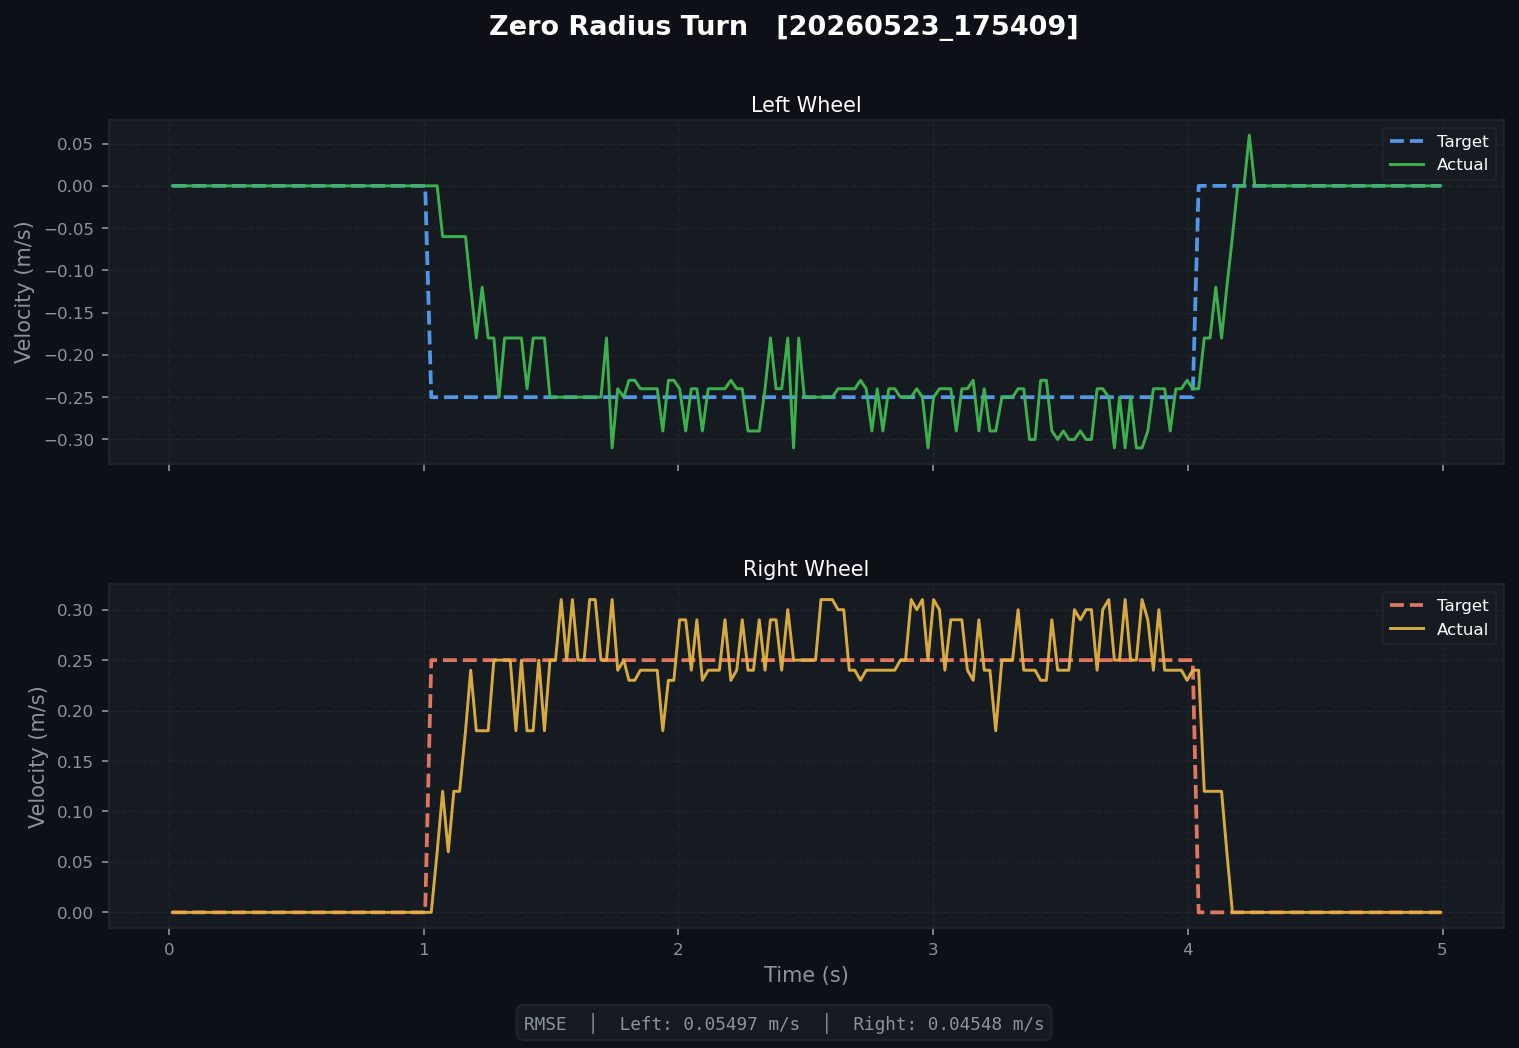

The data file committed next to this chart (first rows):
t, left_target, left_actual, right_target, right_actual, left_pwm, right_pwm
0.0138, 0.0, 0.0, 0.0, 0.0, 0.0, 0.0
0.03413, 0.0, 0.0, 0.0, 0.0, 0.0, 0.0
0.05587, 0.0, 0.0, 0.0, 0.0, 0.0, 0.0
0.07728, 0.0, 0.0, 0.0, 0.0, 0.0, 0.0
0.101, 0.0, 0.0, 0.0, 0.0, 0.0, 0.0
0.1219, 0.0, 0.0, 0.0, 0.0, 0.0, 0.0
0.1439, 0.0, 0.0, 0.0, 0.0, 0.0, 0.0
0.1659, 0.0, 0.0, 0.0, 0.0, 0.0, 0.0
0.1886, 0.0, 0.0, 0.0, 0.0, 0.0, 0.0
0.2109, 0.0, 0.0, 0.0, 0.0, 0.0, 0.0
0.2329, 0.0, 0.0, 0.0, 0.0, 0.0, 0.0
0.2549, 0.0, 0.0, 0.0, 0.0, 0.0, 0.0
0.277, 0.0, 0.0, 0.0, 0.0, 0.0, 0.0
0.3006, 0.0, 0.0, 0.0, 0.0, 0.0, 0.0
0.3209, 0.0, 0.0, 0.0, 0.0, 0.0, 0.0
0.3429, 0.0, 0.0, 0.0, 0.0, 0.0, 0.0
0.3649, 0.0, 0.0, 0.0, 0.0, 0.0, 0.0
0.3864, 0.0, 0.0, 0.0, 0.0, 0.0, 0.0
0.4098, 0.0, 0.0, 0.0, 0.0, 0.0, 0.0
0.4319, 0.0, 0.0, 0.0, 0.0, 0.0, 0.0
0.4554, 0.0, 0.0, 0.0, 0.0, 0.0, 0.0
0.4759, 0.0, 0.0, 0.0, 0.0, 0.0, 0.0
0.4974, 0.0, 0.0, 0.0, 0.0, 0.0, 0.0
0.5209, 0.0, 0.0, 0.0, 0.0, 0.0, 0.0
0.5419, 0.0, 0.0, 0.0, 0.0, 0.0, 0.0
0.5639, 0.0, 0.0, 0.0, 0.0, 0.0, 0.0
0.5859, 0.0, 0.0, 0.0, 0.0, 0.0, 0.0
0.6085, 0.0, 0.0, 0.0, 0.0, 0.0, 0.0
0.6324, 0.0, 0.0, 0.0, 0.0, 0.0, 0.0
0.6529, 0.0, 0.0, 0.0, 0.0, 0.0, 0.0
0.6749, 0.0, 0.0, 0.0, 0.0, 0.0, 0.0
0.6969, 0.0, 0.0, 0.0, 0.0, 0.0, 0.0
0.7206, 0.0, 0.0, 0.0, 0.0, 0.0, 0.0
0.741, 0.0, 0.0, 0.0, 0.0, 0.0, 0.0
0.7629, 0.0, 0.0, 0.0, 0.0, 0.0, 0.0
0.785, 0.0, 0.0, 0.0, 0.0, 0.0, 0.0
0.8064, 0.0, 0.0, 0.0, 0.0, 0.0, 0.0
0.8519, 0.0, 0.0, 0.0, 0.0, 0.0, 0.0
0.8745, 0.0, 0.0, 0.0, 0.0, 0.0, 0.0
0.8965, 0.0, 0.0, 0.0, 0.0, 0.0, 0.0
0.9179, 0.0, 0.0, 0.0, 0.0, 0.0, 0.0
0.9415, 0.0, 0.0, 0.0, 0.0, 0.0, 0.0
0.9625, 0.0, 0.0, 0.0, 0.0, 0.0, 0.0
0.9842, 0.0, 0.0, 0.0, 0.0, 0.0, 0.0
1.006, 0.0, 0.0, 0.0, 0.0, 0.0, 0.0
1.03, -0.25, 0.0, 0.25, 0.0, 0.0, 37.32
1.053, -0.25, 0.0, 0.25, 0.06, -58.35, 92.32
1.075, -0.25, -0.06, 0.25, 0.12, -58.35, 92.32
1.097, -0.25, -0.06, 0.25, 0.06, -58.35, 92.32
1.119, -0.25, -0.06, 0.25, 0.12, -58.35, 92.32
1.141, -0.25, -0.06, 0.25, 0.12, -94.2, 113.9
1.164, -0.25, -0.06, 0.25, 0.18, -94.2, 113.9
1.185, -0.25, -0.12, 0.25, 0.24, -94.2, 113.9
1.207, -0.25, -0.18, 0.25, 0.18, -94.2, 113.9
1.23, -0.25, -0.12, 0.25, 0.18, -94.2, 113.9
1.253, -0.25, -0.18, 0.25, 0.18, -119.7, 127.8
1.276, -0.25, -0.18, 0.25, 0.25, -119.7, 127.8
1.296, -0.25, -0.25, 0.25, 0.25, -119.7, 127.8
1.318, -0.25, -0.18, 0.25, 0.25, -119.7, 127.8
1.34, -0.25, -0.18, 0.25, 0.25, -119.6, 115.8
... 164 more rows
